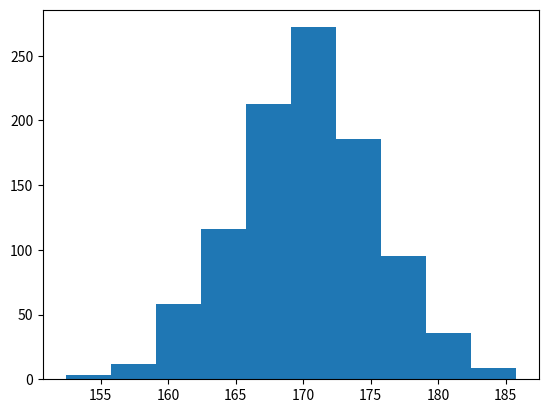

Reproduce this figure in Python. (Note: this script raises an exception after producing the figure.)
# -*- coding:utf-8 -*-

import matplotlib.mlab as mlab
import matplotlib.pyplot as plt
import numpy as np

sample = 1000
mu, sigma = 170, 5
data = np.random.normal(mu, sigma, sample)

print("出力するデータは %(data)s" % locals())

n, bins, patches = plt.hist(data, normed=1, alpha=0.75, align='mid')
y = mlab.normpdf(bins, mu, sigma)
l = plt.plot(bins, y, 'r-', linewidth=1)

plt.title(
    r'$\mathrm{Histgram\ of\ Height:}\ \mu=%d,\ \sigma=%d$' % (mu, sigma))
plt.xlabel('Height')
plt.ylabel('Probability')
plt.grid(True)

plt.show()
plt.savefig("image.png")
